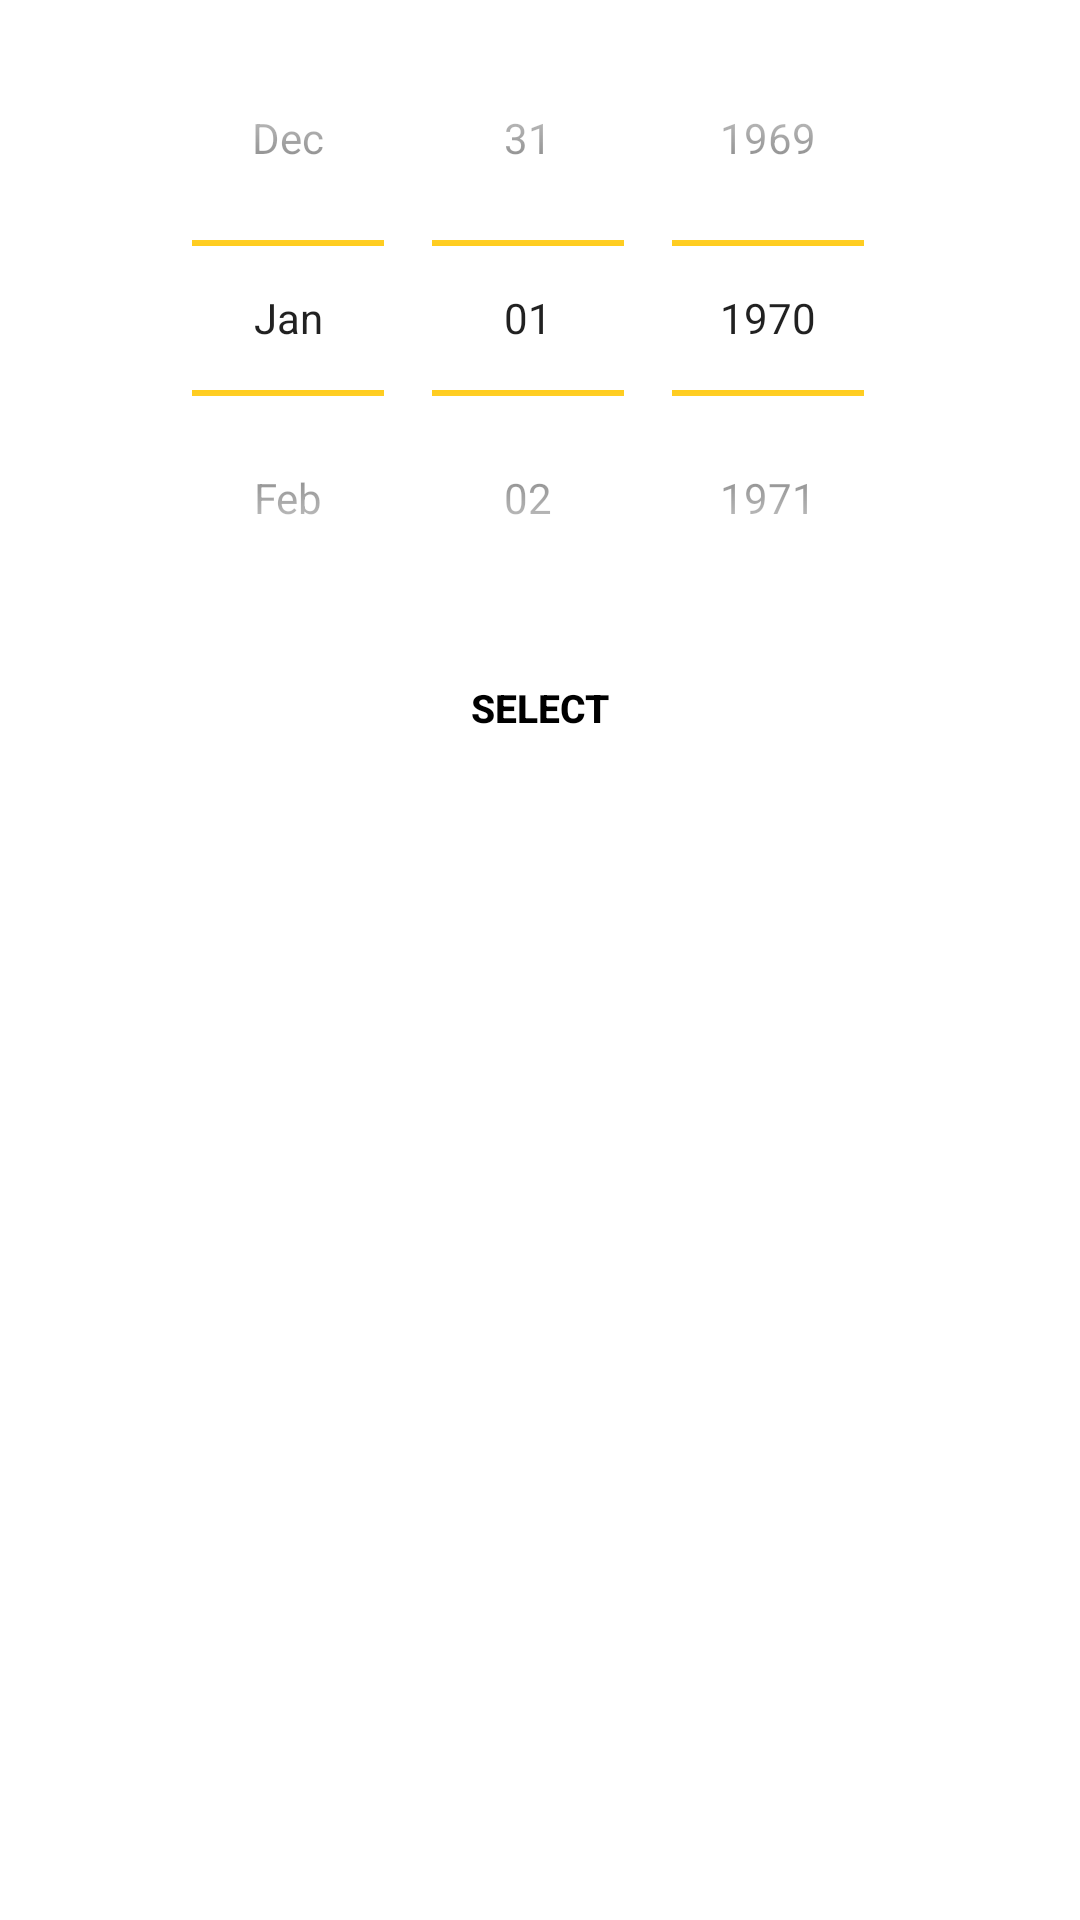

Reconstruct the res/layout file that produces this screen, plus the resources it refers to.
<!-- AndroidManifest.xml: application theme AppTheme -->
<!-- res/layout/alert_date_picker_spinner.xml -->
<?xml version="1.0" encoding="utf-8"?>
<RelativeLayout
    xmlns:android="http://schemas.android.com/apk/res/android"
    android:orientation="vertical"
    android:layout_width="wrap_content"
    android:layout_height="wrap_content"
    android:background="@color/white">

    <DatePicker
        android:calendarViewShown="false"
        android:datePickerMode="spinner"
        android:id="@+id/datePickerSpinner"
        android:layout_width="wrap_content"
        android:layout_height="wrap_content"
        android:layout_centerHorizontal="true"/>

    <Button
        android:layout_centerHorizontal="true"
        android:textSize="13dp"
        android:layout_below="@+id/datePickerSpinner"
        android:textStyle="bold"
        android:textColor="@color/colorPrimaryDark"
        android:background="@null"
        android:id="@+id/select"
        android:layout_width="wrap_content"
        android:layout_height="wrap_content"
        android:text="@string/select" />

</RelativeLayout>
<!-- resources referenced by this layout -->
<resources>
  <color name="colorPrimaryDark">#000000</color>
  <color name="white">#FFFFFF</color>
  <string name="select">SELECT</string>
  <style name="AppTheme" parent="Theme.AppCompat.Light.NoActionBar">
          
          <item name="colorPrimary">@color/colorPrimary</item>
          <item name="colorPrimaryDark">@color/colorPrimaryDark</item>
          <item name="colorAccent">@color/yellow</item>
  
          <item name="windowActionBar">false</item>
          <item name="windowNoTitle">true</item>
  
          
          <item name="android:colorControlNormal">@color/yellow</item>
          <item name="android:colorControlHighlight">@color/yellow</item>
          <item name="android:colorButtonNormal">@color/gray</item>
      </style>
  <color name="colorPrimary">#2196F3</color>
  <color name="yellow">#FFC600</color>
  <color name="gray">#161F3D</color>
</resources>
